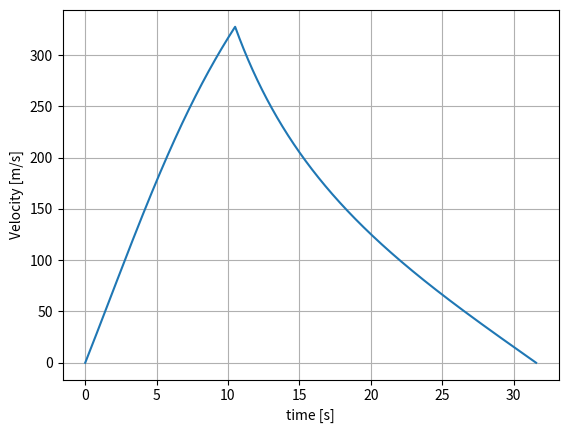
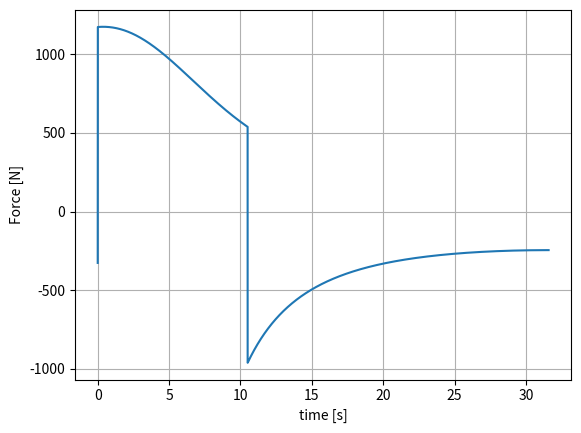
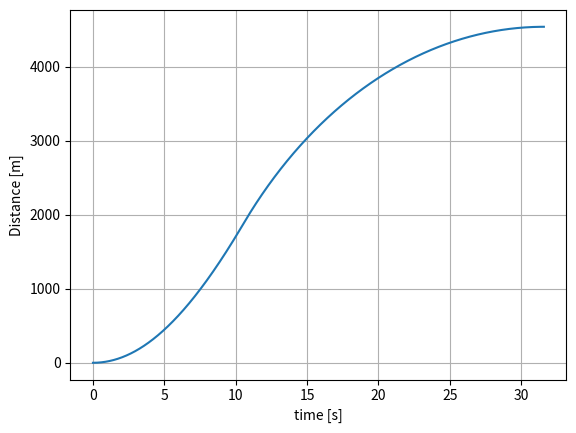
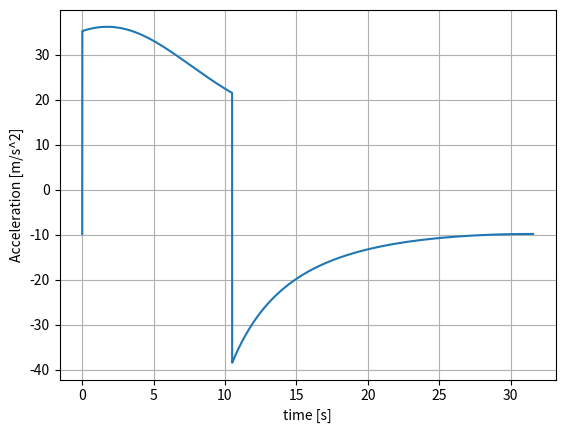
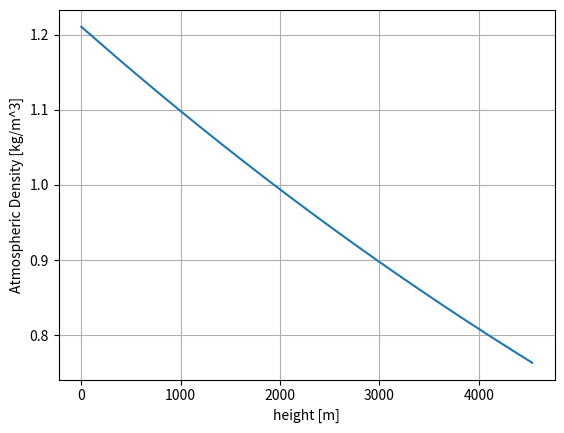

Write Python code to recreate these figures, in order.
# -*- coding: utf-8 -*-
"""
Created on Wed Jul 12 12:11:53 2023

[redacted]
"""
import numpy as np
import matplotlib.pyplot as plt

def gravity(m, h):
    G = 6.674*10**(-11)
    M = 5.972*10**(24)
    R0 = 6371140
    Fg = -G*m*M/((R0+h)**2)
    return(Fg)

def drag(rho, v, s, Cd):
    Fd = -.5*rho*v**2*s*Cd
    return Fd

def density(h):
    p0 = 101325     #Pa
    T0 = 288.15     #K
    g0 = 9.80665    #m/s/s
    L = 0.0065      #temperature lapse rate K/m
    R = 8.31446     #Universal Gas Constant
    M = 0.0289652   #kg/mol (molar mass of dry air)
    
    hs = 125        #Start height above sea level, m
    rho = ((p0*M)/(R*T0))*(1-L*(h+hs)/T0)**(((g0*M)/(R*L))-1)
    return rho
    
    

def terminate(h1, h0, dt):
    run = True
    hdot = (h1 - h0)/dt
    if hdot <= 0:
        run = False
    return run

def solver(tb, mdot, ms, Ft, s, Cd, dt):
    """Launch Parameters"""
    h0 = 0      #m
    v0 = 0      #m/s
    t  = 0      #s
    
    mf = mdot*tb #initial fuel mass
    m0 = mf+ms
    F0 = gravity(m0, h0) + drag(1.225, v0, s, Cd)
    a0 = F0 / m0
    
    
    #Arrays
    m = [m0]
    h = [h0]
    v = [v0]
    a = [a0]
    F = [F0]
    rho = [density(h[0])]
    time = [t]
    
    
    
    run = True
    count = 0
    rail = True
    while run:
        
        Fsum = gravity(m[count], h[count]) + drag(rho[count], v[count], s, Cd)
        if m[count] > ms:
            Fsum += Ft
            m1 = m[count] - mdot*dt
            
        else:
            m1 = m[count]
            
        m.append(m1)
        F.append(Fsum)
        
        a1 = Fsum/m[count]
        a.append(a1)
        
        v1 = v[count] + (a[count+1]+a[count])*dt*0.5
        v.append(v1)
        
        h1 = h[count] + (v[count+1]+v[count])*dt*0.5
        h.append(h1)
        
        rho1 = density(h[count])
        rho.append(rho1)
        
        t = t + dt
        time.append(t)
        #print("Time: ",t," Force: ",Fsum, " Mass: ", m1)
        if h[count] > 11.9 and rail:
            """Saves rail exit velocity"""    
            vrail = v[count]
            rail = False
            print("v: ", v[count], "h: ", h[count])
        
        #print("Time: ",t," Force: ",Fsum," Acc: ", a1," v: ", v1, " h: ", h1, " Mass: ", m1 )
        run = terminate(h[count+1], h[count], dt)
        
        count = count + 1
    print("Time: ",t," Force: ",Fsum," Acc: ", a1," v: ", v1, " h: ", h1, " Mass: ", m1 )    
    return m,h,v,a,F,rho,time
        
"""Rocket Parameters"""
thrust = 1500   #N
mdot = 0.785    #kg/s
ms = 25         #kg
s = np.pi*(.075**2)
Cd = 0.75

burn_time = 10.5  #s 
dt = 0.002 #time step, s


#tb, mdot, ms, Ft, s, Cd, dt
m,h,v,a,F,rho,t = solver(burn_time, mdot, ms, thrust, s, Cd, dt)


plt.figure(1)
plt.clf()

plt.plot(t, v)

plt.grid(1)
plt.xlabel("time [s]")
plt.ylabel("Velocity [m/s]")
plt.savefig('Velocity_vs_time.png', dpi=300)

plt.figure(2)
plt.clf()

plt.plot(t, F)

plt.grid(1)
plt.xlabel("time [s]")
plt.ylabel("Force [N]")

plt.savefig('Force_vs_time.png', dpi=300)

plt.figure(3)
plt.clf()

plt.plot(t, h)

plt.grid(1)
plt.xlabel("time [s]")
plt.ylabel("Distance [m]")

plt.savefig('Distance_vs_time.png', dpi=300)

plt.figure(4)
plt.clf()

plt.plot(t, a)

plt.grid(1)
plt.xlabel("time [s]")
plt.ylabel("Acceleration [m/s^2]")

plt.savefig('Acceleration_vs_time.png', dpi=300)


plt.figure(5)
plt.clf()

plt.plot(h, rho)

plt.grid(1)
plt.xlabel("height [m]")
plt.ylabel("Atmospheric Density [kg/m^3]")

plt.savefig('Density_vs_height.png', dpi=300)


    




    
    
    